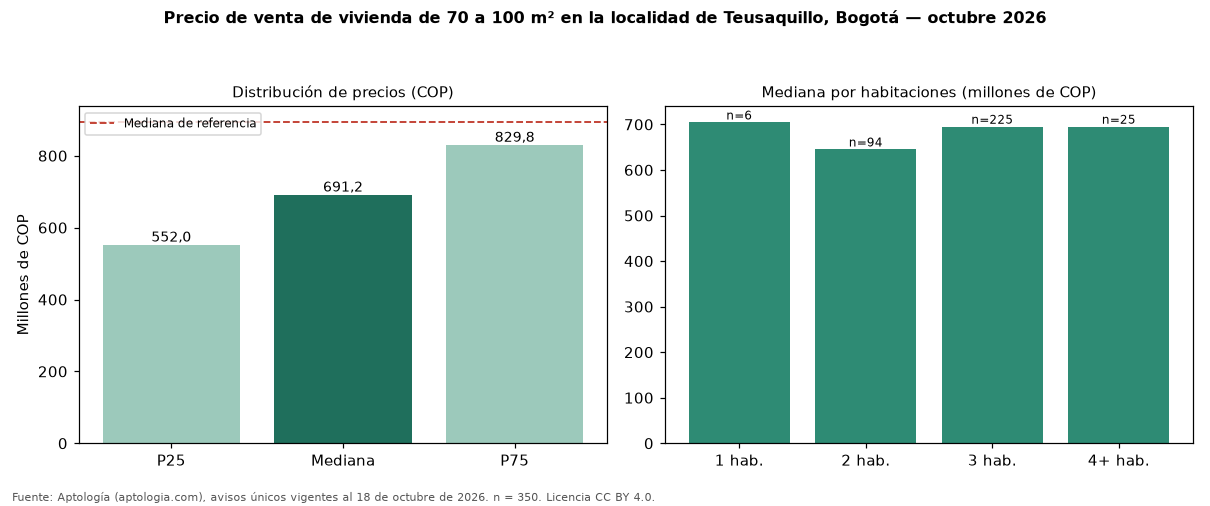

Values plotted in this chart, from the file beside it:
seccion, metrica, valor_cop, n
precio, p25, 552000000, 350
precio, mediana, 691249150, 350
precio, p75, 829750000, 350
cop_por_m2, p25, 6585198, 350
cop_por_m2, mediana, 8410416, 350
cop_por_m2, p75, 9976280, 350
area, area_mediana_m2, 83.0, 350
habitaciones, 1, 704249150, 6
habitaciones, 2, 645000000, 94
habitaciones, 3, 695000000, 225
habitaciones, 4+, 695000000, 25
administracion, mediana, 500000, 266
estrato, moda, 4, 
parqueadero, porcentaje_con_parqueadero, 85.7, 350
referencia, mediana_referencia, 892550000, 2343
referencia, mediana_cop_por_m2_referencia, 6666667, 2343
